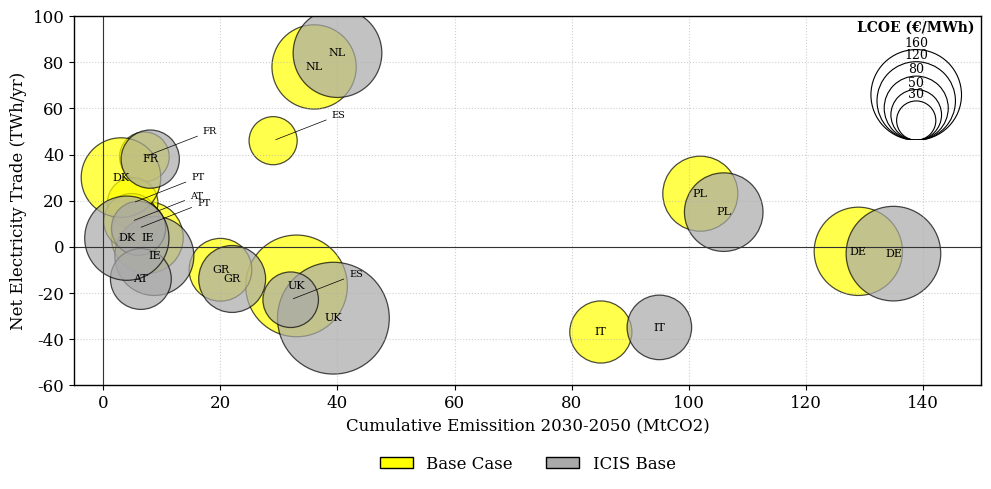

Recreate this plot in Python.
import matplotlib.pyplot as plt
import pandas as pd
import numpy as np
from matplotlib.patches import Circle, Patch

plt.rcParams['font.family'] = 'serif'
plt.rcParams['axes.linewidth'] = 1

countries = ['UK', 'FR', 'DE', 'IE', 'ES', 'PT', 'PL', 'IT', 'NL', 'AT', 'GR', 'DK']
scenarios = ['Base Case', 'ICIS Base', ]
colors = [ '#FFFF00', '#A9A9A9']
data = []
real_values = {
    'Base Case': {
        'UK': (33, -17, 134), 'FR': (7, 39, 32), 'DE': (129, -2, 101), 'IE': (7.5, 4, 67),
        'ES': (29,46,30), 'PT': (5,19,33), 'PL': (102,23,73), 'IT': (85,-37,50), 
        'NL': (36,78,92), 'AT': (4.8,11,40), 'GR': (20,-10,51), 'DK': (3,30,82)
    },
    'ICIS Base': {
        'UK': (39.3, -31, 162), 'FR': (8, 38, 44), 'DE': (135, -3, 116), 'IE': (8.7, -4, 81),
        'ES': (32,-23,40), 'PT': (6,8,38), 'PL': (106,15,80), 'IT': (95,-35,54), 
        'NL': (40,84,102), 'AT': (6.4,-14,48), 'GR': (22,-14,58), 'DK': (4,3.7,92)
    },
    
}

data = []
for i, s in enumerate(scenarios):
    for c in countries:
        x_val, y_val, ai_val = real_values.get(s, {}).get(c, (0, 0, 0))
        data.append({
            'Country': c, 
            'Scenario': s, 
            'Color': colors[i],
            'X': x_val, 
            'Y': y_val, 
            'AI_Demand': ai_val
        })
df = pd.DataFrame(data)

fig, ax = plt.subplots(figsize=(10, 5), dpi=140)

for i, s in enumerate(scenarios):
    sub = df[df['Scenario'] == s]
    ax.scatter(sub['X'], sub['Y'], s=sub['AI_Demand']*40, 
               c=sub['Color'], edgecolors='black', linewidth=0.9, alpha=0.7)
    
    for _, row in sub.iterrows():
        if row['AI_Demand'] <= 40:
            ax.annotate(row['Country'], 
                        xy=(row['X'], row['Y']), 
                        xytext=(row['X'] +10, row['Y']+10 ),
                        fontsize=7,
                        arrowprops=dict(arrowstyle='-', color='black', linewidth=0.5))
        else:
            ax.text(row['X'], row['Y'], row['Country'], 
                    fontsize=8, ha='center', va='center')

ax.axhline(0, color='#333333', linewidth=0.8)
ax.axvline(0, color='#333333', linewidth=0.8)
ax.spines['top'].set_visible(True)
ax.spines['right'].set_visible(True)
ax.set_xlim(-5, 150) 
ax.set_ylim(-60, 100)
ax.grid(True, linestyle=':', alpha=0.6, zorder=0)

legend_elements = [Patch(facecolor=colors[i], edgecolor='black', label=scenarios[i]) for i in range(2)]
ax.legend(handles=legend_elements, loc='upper center', bbox_to_anchor=(0.5, -0.15),
          ncol=2, frameon=False, edgecolor='black', fontsize=12)
ax_leg = fig.add_axes([0.87, 0.71, 0.1, 0.19]) 
ax_leg.set_aspect('equal')
ax.tick_params(axis='both', which='major', labelsize=12)
ax_leg.set_title(r'LCOE (€/MWh)', fontsize=10, fontweight='bold', pad=10)
sizes = [160, 120, 80, 50, 30]
for s in sizes:
    r = np.sqrt(s * 6) / 65 
    circle = Circle((0.5, r), r, edgecolor='black',label='LCOE (£/MWh)', facecolor='none', linewidth=0.8)
    ax_leg.add_patch(circle)
    ax_leg.text(0.5, 2*r, str(s), ha='center', fontsize=9, va='bottom')

ax_leg.axis('off')

ax.set_xlabel('Cumulative Emissition 2030-2050 (MtCO2)', fontsize=12)
ax.set_ylabel('Net Electricity Trade (TWh/yr)', fontsize=12)
plt.tight_layout()
plt.show()
